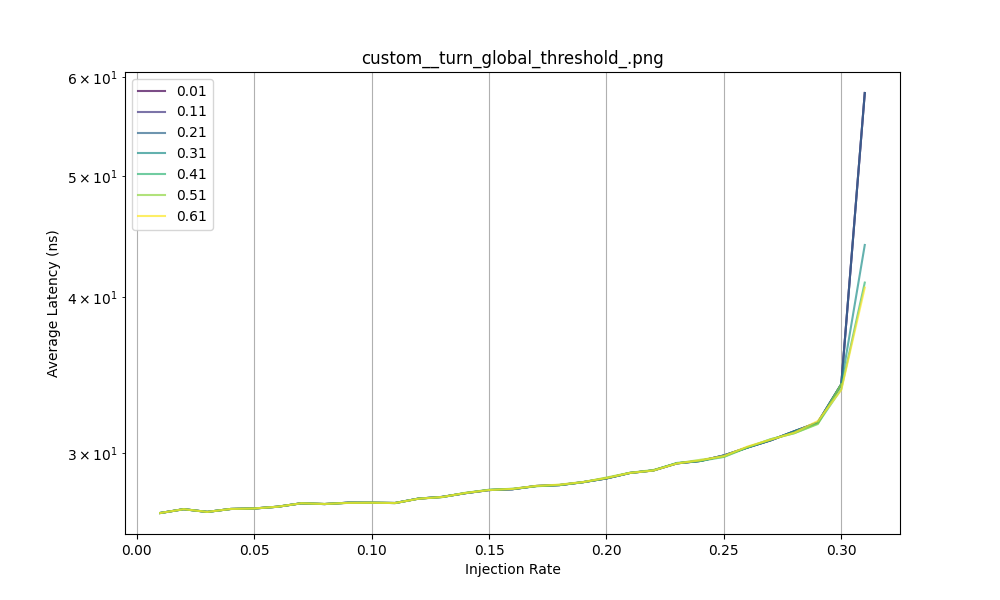

The table this chart was drawn from, first rows:
Threshold, 0.01, 0.02, 0.03, 0.04, 0.05, 0.06, 0.07, 0.08, 0.09, 0.1, 0.11, 0.12, 0.13, 0.14, 0.15, 0.16, 0.17, 0.18, 0.19, 0.2, 0.21, 0.22, 0.23
0.01, 26.85, 27.04, 26.91, 27.05, 27.08, 27.16, 27.34, 27.3, 27.37, 27.36, 27.35, 27.57, 27.66, 27.85, 28.01, 28.06, 28.22, 28.27, 28.42, 28.62, 28.91, 29.05, 29.43
0.11, 26.85, 27.04, 26.91, 27.05, 27.08, 27.16, 27.34, 27.3, 27.37, 27.36, 27.35, 27.57, 27.66, 27.85, 28.01, 28.06, 28.22, 28.27, 28.42, 28.62, 28.91, 29.05, 29.43
0.21, 26.85, 27.04, 26.91, 27.05, 27.08, 27.16, 27.34, 27.3, 27.37, 27.36, 27.35, 27.57, 27.66, 27.85, 28.01, 28.06, 28.22, 28.27, 28.42, 28.62, 28.91, 29.05, 29.43
0.31, 26.85, 27.04, 26.91, 27.05, 27.08, 27.16, 27.34, 27.3, 27.37, 27.36, 27.35, 27.57, 27.66, 27.85, 28.01, 28.06, 28.22, 28.27, 28.42, 28.62, 28.91, 29.05, 29.43
0.41, 26.85, 27.04, 26.91, 27.05, 27.08, 27.16, 27.34, 27.3, 27.36, 27.37, 27.35, 27.57, 27.66, 27.86, 28.03, 28.08, 28.22, 28.28, 28.43, 28.64, 28.91, 29.04, 29.45
0.51, 26.85, 27.04, 26.91, 27.05, 27.08, 27.16, 27.34, 27.3, 27.36, 27.36, 27.35, 27.57, 27.64, 27.87, 28.02, 28.07, 28.21, 28.27, 28.42, 28.67, 28.92, 29.07, 29.43
0.61, 26.85, 27.04, 26.91, 27.05, 27.08, 27.16, 27.34, 27.3, 27.36, 27.36, 27.35, 27.57, 27.66, 27.86, 28.01, 28.07, 28.23, 28.29, 28.43, 28.64, 28.91, 29.04, 29.42
